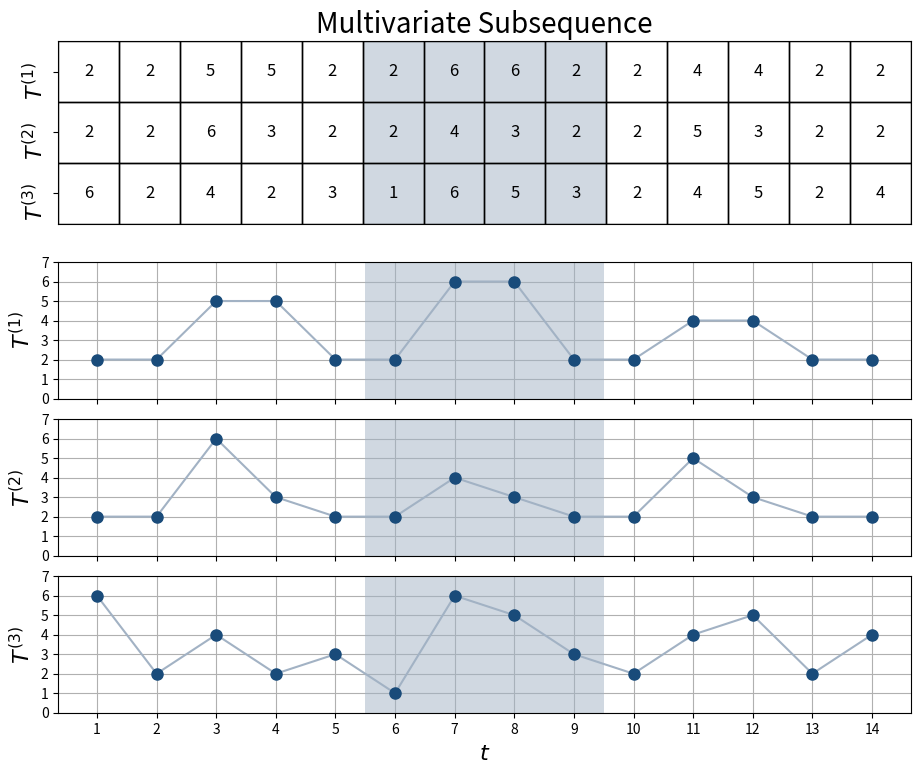

Here is the Python script that generated this plot: (Note: this script raises an exception after producing the figure.)
import pandas as pd
import numpy as np
import matplotlib.pyplot as plt
import matplotlib.colors as mcolors
from matplotlib.ticker import FixedLocator
import matplotlib.gridspec as gridspec
import random

title_fontsize = 20
label_fontsize = 16
marker_size = 8
line_width = 4

def highlight_cell(x,y, ax=None, **kwargs):
    rect = plt.Rectangle((x-.5, y-.5), 1,1, fill=False, **kwargs)
    ax = ax or plt.gca()
    ax.add_patch(rect)
    return rect


arr = np.array([[2,2,5,5,2,2,6,6,2,2,4,4,2,2], [2,2,6,3,2,2,4,3,2,2,5,3,2,2], [6,2,4,2,3,1,6,5,3,2,4,5,2,4]])
c_arr = np.zeros((len(arr),len(arr[0])))

plt.rcParams['figure.figsize'] = [11, 9]

i_color = [5,8]

for i in range(len(c_arr)):
    for j in range(len(c_arr[0])):
        if j >= i_color[0] and j <= i_color[1]:
            c_arr[i,j] = 1


#make outer gridspec
fig = plt.figure()
outer = gridspec.GridSpec(2, 1, figure=fig, height_ratios = [1, 2], hspace = 0.05) 

#make nested gridspecs
gs1 = gridspec.GridSpecFromSubplotSpec(1, 1, subplot_spec = outer[0])
gs2 = gridspec.GridSpecFromSubplotSpec(3, 1, subplot_spec = outer[1], hspace = 0.15)

ax1 = plt.subplot(gs1[0])
ax2 = plt.subplot(gs2[0])
ax3 = plt.subplot(gs2[1])
ax4 = plt.subplot(gs2[2])

color1 = (0.635, 0.698, 0.768)
color2 = (0.098, 0.294, 0.478)
colors = [(0, (1, 1, 1)), (1, (0.635, 0.698, 0.768, 0.5))]  # Weiß und Hellblau
cmap_name = 'custom_cmap'
custom_cmap = mcolors.LinearSegmentedColormap.from_list(cmap_name, colors)

ax1.matshow(c_arr, cmap=custom_cmap) #"binary")
ax1.set_title("Multivariate Subsequence", fontsize=title_fontsize)
ax1.axes.get_xaxis().set_ticks([])
ax1.axes.get_yaxis().set_ticks([0,1,2])
ax1.set_yticklabels(['$T^{(1)}$', '$T^{(2)}$', '$T^{(3)}$'], fontsize=label_fontsize, rotation=90)

for i in range(len(arr[0])):
    for j in range(len(arr)):
        c = arr[j,i]
        ax1.text(i, j, str(c), va='center', ha='center', fontsize="large") 
        highlight_cell(i, j, ax=ax1, color="black", linewidth=1)

plt.grid(True, which="major")
plt.xlabel("$t$", fontsize=label_fontsize)

ax2.set_ylabel('$T^{(1)}$', fontsize=label_fontsize)
ax2.set_ylim([0, 7])
ax2.set_xticklabels([])
ax2.set_axisbelow(True)
ax2.xaxis.set_major_locator(FixedLocator([0, 1, 2, 3, 4, 5, 6, 7, 8, 9, 10, 11, 12, 13]))
ax2.yaxis.set_major_locator(FixedLocator([0, 1, 2, 3, 4, 5, 6, 7, 8, 9]))
ax2.grid(True, which="major")
ax2.axvspan(i_color[0]-0.5, i_color[1]+0.5, facecolor=color1, alpha=0.5)
ax2.plot(arr[0], color=color1)        
ax2.plot(arr[0], 'o', color=color2, linewidth=line_width, markersize=marker_size)


ax3.set_ylabel('$T^{(2)}$', fontsize=label_fontsize)
ax3.set_ylim([0, 7])
ax3.set_xticklabels([])
ax3.set_axisbelow(True)
ax3.xaxis.set_major_locator(FixedLocator([0, 1, 2, 3, 4, 5, 6, 7, 8, 9, 10, 11, 12, 13]))
ax3.yaxis.set_major_locator(FixedLocator([0, 1, 2, 3, 4, 5, 6, 7, 8, 9]))
ax3.grid(True, which="major")
ax3.axvspan(i_color[0]-0.5, i_color[1]+0.5, facecolor=color1, alpha=0.5)
ax3.plot(arr[1], color=color1)        
ax3.plot(arr[1], 'o', color=color2, linewidth=line_width, markersize=marker_size)

ax4.set_ylabel('$T^{(3)}$', fontsize=label_fontsize)
ax4.set_ylim([0, 7])
ax4.set_axisbelow(True)
ax4.xaxis.set_major_locator(FixedLocator([0, 1, 2, 3, 4, 5, 6, 7, 8, 9, 10, 11, 12, 13]))
ax4.yaxis.set_major_locator(FixedLocator([0, 1, 2, 3, 4, 5, 6, 7, 8, 9]))
ax4.grid(True, which="major")
ax4.axvspan(i_color[0]-0.5, i_color[1]+0.5, facecolor=color1, alpha=0.5)
ax4.plot(arr[2], color=color1)        
ax4.plot(arr[2], 'o', color=color2, linewidth=line_width, markersize=marker_size)

ax4.set_xticklabels([str(x) for x in range(1,len(arr[0])+1)])

plt.savefig('fundamentals/multi_subsequence.pdf', bbox_inches='tight', dpi=600)

plt.show()